Run: headless pygame with SDL's dummy video driver; simulated clock (each Clock.tick advances the game by its frame time, no real sleeping); random seed 0; keys injected as events and as key.get_pressed() state; mouse plan: one left click at the window centre at the start of phase 2, then a move to the lower-right quarter at the start of phase 3.
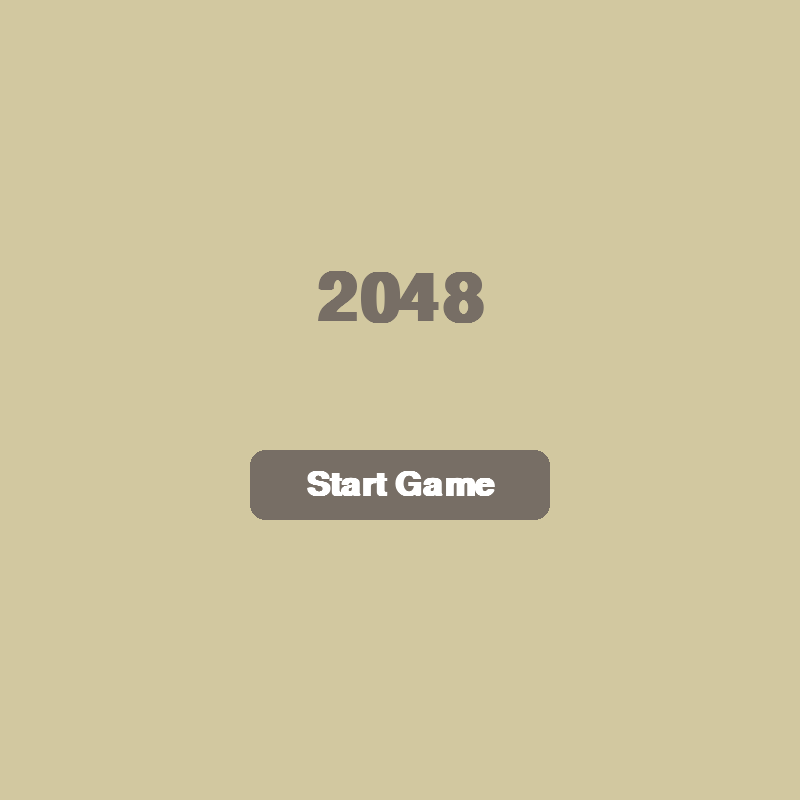
Frame 1 of 4 · flips 1–60 · no input
Frame 2 of 4 · flips 61–180 · clicked the window centre · tapped SPACE, RETURN · held RIGHT (→), D · screen unchanged from frame 1, image omitted
Frame 3 of 4 · flips 181–300 · moved the mouse to the lower-right quarter · held DOWN (↓), S · screen unchanged from frame 2, image omitted
Frame 4 of 4 · flips 301–420 · held LEFT (←), A, UP (↑), W · screen unchanged from frame 3, image omitted

The pygame program that drew these frames:

# # from plyer import vibrator
# # try:
# #     vibrator.vibrate(time=0.1)  # Vibrate for 100 milliseconds
# # except:
# #     pass

# def try_vibrate(duration=0.1):
#     try:
#         from plyer import vibrator
#         vibrator.vibrate(time=duration)
#     except:
#         pass 
# try_vibrate()
# # try:
# #     from plyer import vibrator
# #     vibrator.vibrate(time=0.1)
# # except NotImplementedError:
# #     print("Vibration not supported on this platform.")
# # except:
# #     pass  # Fails silently

import pygame
import random
import math

pygame.init()

FPS = 60
WIDTH, HEIGHT = 800, 800
ROWS, COLS = 4, 4

RECT_HEIGHT = HEIGHT // ROWS
RECT_WIDTH = WIDTH // COLS

OUTLINE_COLOR = (187, 173, 160)
OUTLINE_THICKNESS = 10
BACKGROUND_COLOR = (210, 200, 160)
FONT_COLOR = (119, 110, 101)

FONT = pygame.font.SysFont("comicsans", 60, bold=True)
WINDOW = pygame.display.set_mode((WIDTH, HEIGHT))
pygame.display.set_caption('2048')


class Tile:
    COLORS = [
        (237, 229, 218),
        (238, 225, 201),
        (243, 178, 122),
        (246, 150, 101),
        (247, 124, 95),
        (247, 95, 59),
        (237, 208, 115),
        (237, 204, 99),
        (236, 202, 80),
    ]

    def __init__(self, value, row, col):
        self.value = value
        self.row = row
        self.col = col
        self.x = col * RECT_WIDTH
        self.y = row * RECT_HEIGHT

    def get_color(self):
        color_index = int(math.log2(self.value)) - 1
        return self.COLORS[min(color_index, len(self.COLORS) - 1)]

    def draw(self, window):
        color = self.get_color()
        pygame.draw.rect(window, color, (self.x, self.y, RECT_WIDTH, RECT_HEIGHT))
        text = FONT.render(str(self.value), 1, FONT_COLOR)
        window.blit(
            text,
            (
                self.x + (RECT_WIDTH / 2 - text.get_width() / 2),
                self.y + (RECT_HEIGHT / 2 - text.get_height() / 2)
            )
        )

    def set_pos(self, ceil=False):
        if ceil:
            self.row = math.ceil(self.y / RECT_HEIGHT)
            self.col = math.ceil(self.x / RECT_WIDTH)
        else:
            self.row = math.floor(self.y / RECT_HEIGHT)
            self.col = math.floor(self.x / RECT_WIDTH)

    def move(self, delta):
        self.x += delta[0]
        self.y += delta[1]


def draw_grid(window):
    for row in range(1, ROWS):
        y = row * RECT_HEIGHT
        pygame.draw.line(window, OUTLINE_COLOR, (0, y), (WIDTH, y), OUTLINE_THICKNESS)

    for col in range(1, COLS):
        x = col * RECT_WIDTH
        pygame.draw.line(window, OUTLINE_COLOR, (x, 0), (x, HEIGHT), OUTLINE_THICKNESS)

    pygame.draw.rect(window, OUTLINE_COLOR, (0, 0, WIDTH, HEIGHT), OUTLINE_THICKNESS)


def draw(window, tiles):
    window.fill(BACKGROUND_COLOR)
    for tile in tiles.values():
        tile.draw(window)
    draw_grid(window)
    pygame.display.update()


def get_random_pos(tiles):
    while True:
        row = random.randrange(ROWS)
        col = random.randrange(COLS)
        if f'{row}{col}' not in tiles:
            return row, col


MOVE_VEL = 20


def move_tiles(window, tiles, clock, direction):
    updated = True
    blocks = set()

    if direction == 'left':
        sort_func = lambda x: x.col
        reverse = False
        delta = (-MOVE_VEL, 0)
        boundary_check = lambda tile: tile.col == 0
        get_next_tile = lambda tile: tiles.get(f'{tile.row}{tile.col - 1}')
        merge_check = lambda tile, next_tile: tile.x > next_tile.x + MOVE_VEL
        move_check = lambda tile, next_tile: tile.x > next_tile.x + RECT_WIDTH + MOVE_VEL
        ceil = True

    elif direction == 'right':
        sort_func = lambda x: x.col
        reverse = True
        delta = (MOVE_VEL, 0)
        boundary_check = lambda tile: tile.col == COLS - 1
        get_next_tile = lambda tile: tiles.get(f'{tile.row}{tile.col + 1}')
        merge_check = lambda tile, next_tile: tile.x < next_tile.x - MOVE_VEL
        move_check = lambda tile, next_tile: tile.x + RECT_WIDTH + MOVE_VEL < next_tile.x
        ceil = False

    elif direction == 'up':
        sort_func = lambda x: x.row
        reverse = False
        delta = (0, -MOVE_VEL)
        boundary_check = lambda tile: tile.row == 0
        get_next_tile = lambda tile: tiles.get(f'{tile.row - 1}{tile.col}')
        merge_check = lambda tile, next_tile: tile.y > next_tile.y + MOVE_VEL
        move_check = lambda tile, next_tile: tile.y > next_tile.y + RECT_HEIGHT + MOVE_VEL
        ceil = True

    elif direction == 'down':
        sort_func = lambda x: x.row
        reverse = True
        delta = (0, MOVE_VEL)
        boundary_check = lambda tile: tile.row == ROWS - 1
        get_next_tile = lambda tile: tiles.get(f'{tile.row + 1}{tile.col}')
        merge_check = lambda tile, next_tile: tile.y < next_tile.y - MOVE_VEL
        move_check = lambda tile, next_tile: tile.y + RECT_HEIGHT + MOVE_VEL < next_tile.y
        ceil = False

    while updated:
        clock.tick(FPS)
        updated = False
        sorted_tiles = sorted(tiles.values(), key=sort_func, reverse=reverse)
        tiles_to_remove = []

        for tile in sorted_tiles:
            if boundary_check(tile):
                continue

            next_tile = get_next_tile(tile)
            if not next_tile:
                tile.move(delta)
            elif tile.value == next_tile.value and tile not in blocks and next_tile not in blocks:
                if merge_check(tile, next_tile):
                    tile.move(delta)
                else:
                    next_tile.value *= 2
                    tiles_to_remove.append(tile)
                    blocks.add(next_tile)
            elif move_check(tile, next_tile):
                tile.move(delta)
            else:
                continue

            tile.set_pos(ceil)
            updated = True

        for t in tiles_to_remove:
            if t in sorted_tiles:
                sorted_tiles.remove(t)

        updated_tiles(window, tiles, sorted_tiles)

    return end_tiles(tiles)


def end_tiles(tiles):
    if len(tiles) == ROWS * COLS:
        return 'lost'

    row, col = get_random_pos(tiles)
    tiles[f'{row}{col}'] = Tile(random.choice([2, 4]), row, col)
    return 'continue'


def updated_tiles(window, tiles, sorted_tiles):
    tiles.clear()
    for tile in sorted_tiles:
        tiles[f'{tile.row}{tile.col}'] = tile
    draw(window, tiles)


def generator_tiles():
    tiles = {}
    for _ in range(2):
        row, col = get_random_pos(tiles)
        tiles[f'{row}{col}'] = Tile(2, row, col)
    return tiles


def main(window):
    clock = pygame.time.Clock()
    run = True
    tiles = generator_tiles()

    while run:
        clock.tick(FPS)

        for event in pygame.event.get():
            if event.type == pygame.QUIT:
                run = False
                break

            if event.type == pygame.KEYDOWN:
                if event.key == pygame.K_LEFT:
                    move_tiles(window, tiles, clock, 'left')
                if event.key == pygame.K_RIGHT:
                    move_tiles(window, tiles, clock, 'right')
                if event.key == pygame.K_UP:
                    move_tiles(window, tiles, clock, 'up')
                if event.key == pygame.K_DOWN:
                    move_tiles(window, tiles, clock, 'down')

        draw(window, tiles)

    pygame.quit()

def draw_text_center(window, text, font_size, y_offset=0, color=FONT_COLOR):
    font = pygame.font.SysFont("comicsans", font_size, bold=True)
    label = font.render(text, 1, color)
    x = WIDTH // 2 - label.get_width() // 2
    y = HEIGHT // 2 - label.get_height() // 2 + y_offset
    window.blit(label, (x, y))


def draw_button(window, text, y_offset):
    button_font = pygame.font.SysFont("comicsans", 50, bold=True)
    label = button_font.render(text, 1, (255, 255, 255))
    button_rect = pygame.Rect(WIDTH // 2 - 150, HEIGHT // 2 + y_offset, 300, 70)
    pygame.draw.rect(window, (119, 110, 101), button_rect, border_radius=15)
    window.blit(label, (button_rect.x + 150 - label.get_width() // 2, button_rect.y + 35 - label.get_height() // 2))
    return button_rect


def start_screen():
    while True:
        WINDOW.fill(BACKGROUND_COLOR)
        draw_text_center(WINDOW, "2048", 100, -100)
        button_rect = draw_button(WINDOW, "Start Game", 50)
        pygame.display.update()

        for event in pygame.event.get():
            if event.type == pygame.QUIT:
                pygame.quit()
                exit()

            if event.type == pygame.MOUSEBUTTONDOWN:
                if button_rect.collidepoint(event.pos):
                    return


def game_over_screen():
    while True:
        WINDOW.fill(BACKGROUND_COLOR)
        draw_text_center(WINDOW, "Game Over", 80, -100)
        button_rect = draw_button(WINDOW, "Play Again", 50)
        pygame.display.update()

        for event in pygame.event.get():
            if event.type == pygame.QUIT:
                pygame.quit()
                exit()

            if event.type == pygame.MOUSEBUTTONDOWN:
                if button_rect.collidepoint(event.pos):
                    return


def main(window):
    start_screen()
    run = True

    while run:
        clock = pygame.time.Clock()
        tiles = generator_tiles()
        status = 'continue'

        while status == 'continue':
            clock.tick(FPS)

            for event in pygame.event.get():
                if event.type == pygame.QUIT:
                    pygame.quit()
                    exit()

                if event.type == pygame.KEYDOWN:
                    if event.key == pygame.K_LEFT:
                        status = move_tiles(window, tiles, clock, 'left')
                    if event.key == pygame.K_RIGHT:
                        status = move_tiles(window, tiles, clock, 'right')
                    if event.key == pygame.K_UP:
                        status = move_tiles(window, tiles, clock, 'up')
                    if event.key == pygame.K_DOWN:
                        status = move_tiles(window, tiles, clock, 'down')

            draw(window, tiles)

        # Game Over screen
        game_over_screen()



if __name__ == "__main__":
    main(WINDOW)
